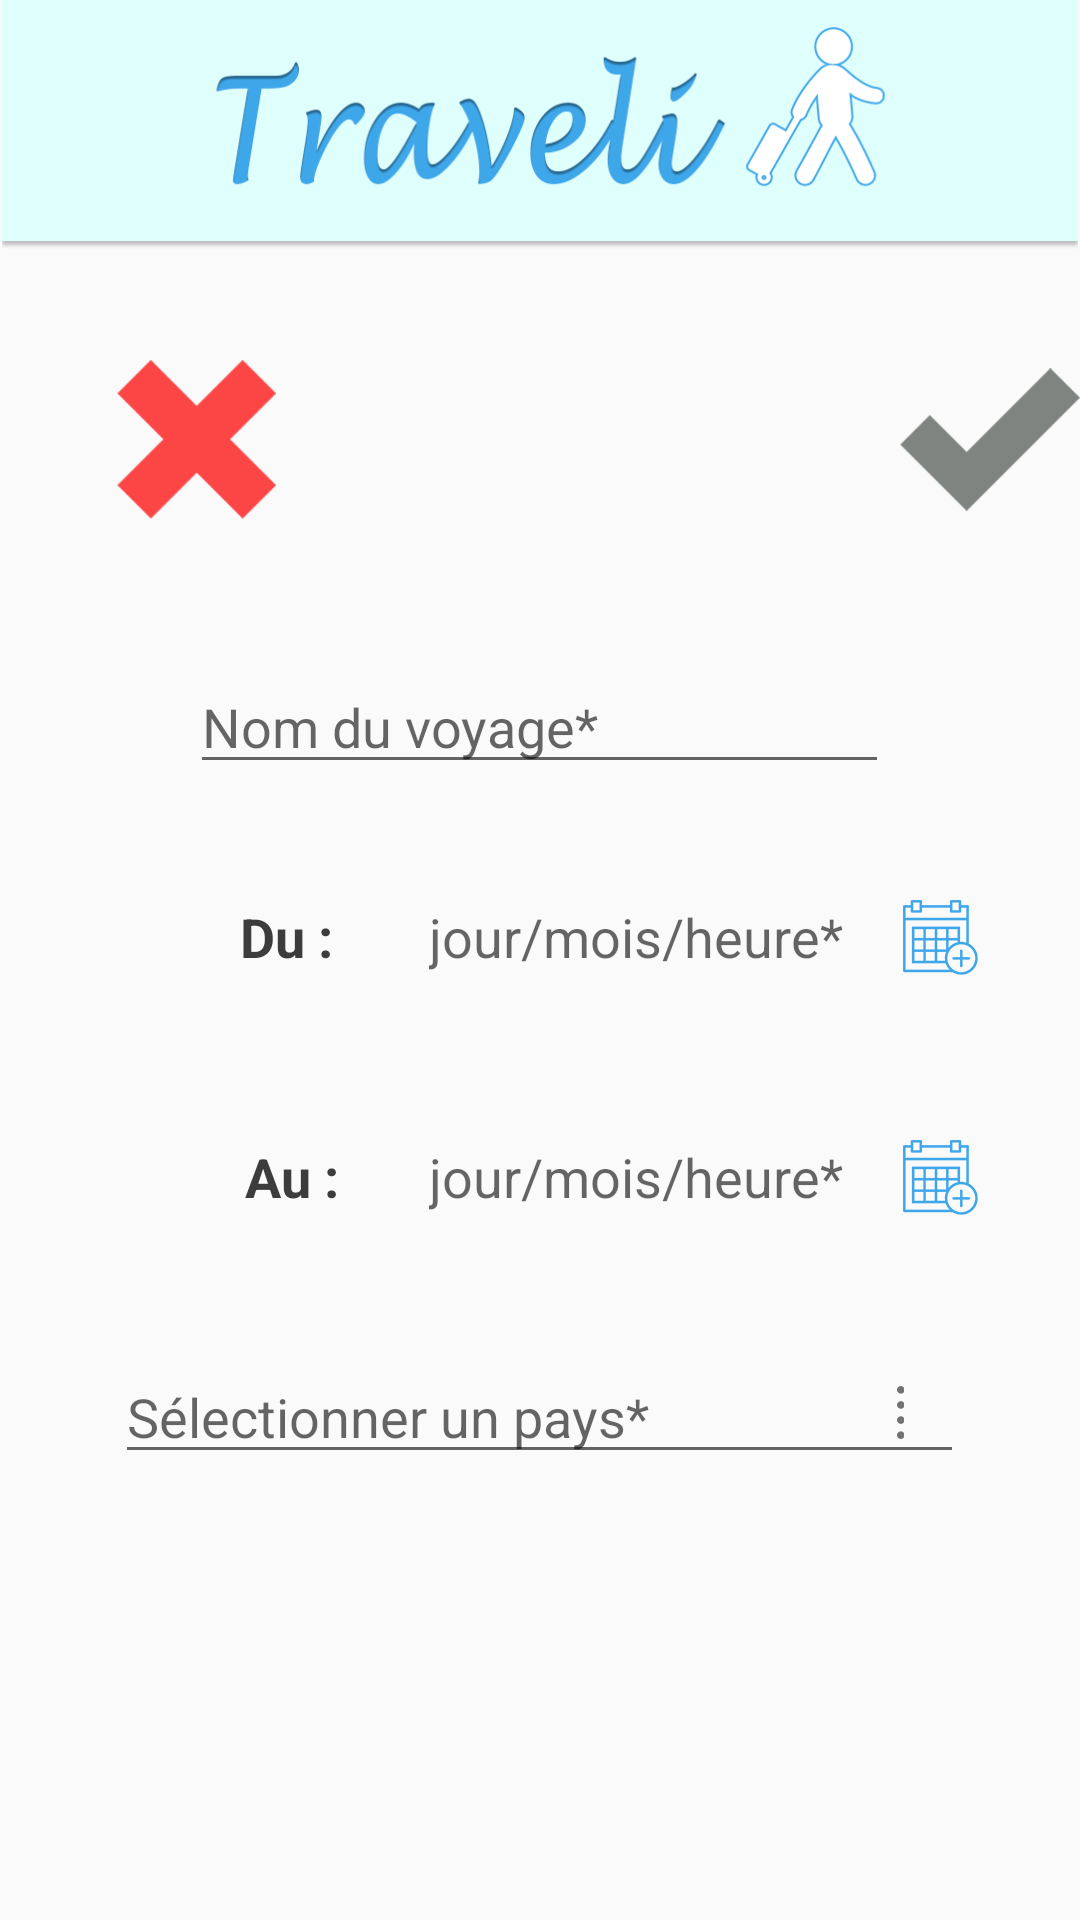

This screen was rendered from an Android layout file. Write that file and the resources it references.
<!-- AndroidManifest.xml: application theme AppTheme -->
<!-- res/layout/activity_add_travel.xml -->
<?xml version="1.0" encoding="utf-8"?>
<RelativeLayout xmlns:android="http://schemas.android.com/apk/res/android"
    xmlns:app="http://schemas.android.com/apk/res-auto"
    xmlns:tools="http://schemas.android.com/tools"
    android:layout_width="match_parent"
    android:layout_height="match_parent"
    tools:context=".AddTravelActivity">

    
    <ImageView
        android:layout_width="match_parent"
        android:layout_height="wrap_content"
        android:adjustViewBounds="true"
        android:contentDescription="@string/description_logo"
        android:src="@drawable/logo" />

    
    <com.google.android.material.textfield.TextInputEditText
        android:id="@+id/nom_pays"
        android:layout_width="345dp"
        android:layout_height="wrap_content"
        android:layout_alignParentTop="true"
        android:layout_centerHorizontal="true"
        android:layout_marginStart="64dp"
        android:layout_marginTop="220dp"
        android:layout_marginEnd="63dp"
        android:hint="@string/nom_du_voyage" />

    
    
    <TextView
        android:id="@+id/du"
        android:layout_width="wrap_content"
        android:layout_height="wrap_content"
        android:layout_marginStart="80dp"
        android:layout_marginTop="300dp"
        android:paddingRight="2dp"
        android:hint="@string/du"
        android:textStyle="bold"
        android:textColorHint="@color/colorDuAu"
        android:textSize="18dp" />

    
    <TextView
        android:id="@+id/duDate"
        android:layout_width="wrap_content"
        android:layout_height="wrap_content"
        android:hint="@string/selection_date"
        android:layout_alignTop="@+id/du"
        android:paddingLeft="30dp"
        android:layout_toRightOf="@id/du"
        android:textSize="18dp"

        android:drawableRight="@mipmap/calendrier"
        android:drawablePadding="20dp"/>
    

    
    <TextView
        android:id="@+id/au"
        android:layout_width="wrap_content"
        android:layout_height="wrap_content"
        android:layout_alignTop="@+id/du"
        android:layout_alignEnd="@+id/du"
        android:layout_alignParentTop="true"
        android:layout_marginStart="80dp"
        android:layout_marginTop="380dp"
        android:hint="@string/au"
        android:textColorHint="@color/colorDuAu"
        android:textSize="18dp"
        android:textStyle="bold" />

    
    <TextView
        android:id="@+id/auDate"
        android:layout_width="wrap_content"
        android:layout_height="wrap_content"
        android:hint="@string/selection_date"
        android:layout_alignTop="@+id/au"
        android:paddingLeft="30dp"
        android:layout_toRightOf="@id/au"
        android:textSize="18dp"

        android:drawableRight="@mipmap/calendrier"
        android:drawablePadding="20dp"/>
    

    
    <ImageView
        android:id="@+id/encoche_verte"
        android:visibility="invisible"
        android:layout_width="61dp"
        android:layout_height="53dp"
        android:layout_marginStart="300dp"
        android:layout_marginTop="120dp"
        android:src="@drawable/encoche_verte" />

    
    <ImageView
        android:id="@+id/encoche_grise"
        android:layout_width="61dp"
        android:layout_height="53dp"
        android:layout_marginStart="300dp"
        android:layout_marginTop="120dp"
        android:src="@drawable/encoche_grise" />

    
    <ImageView
        android:id="@+id/croix"
        android:layout_width="61dp"
        android:layout_height="53dp"
        android:layout_marginStart="35dp"
        android:layout_marginTop="120dp"
        android:src="@drawable/cross" />

    
    <AutoCompleteTextView
        android:id="@+id/actv"
        android:layout_width="283dp"
        android:layout_height="wrap_content"
        android:layout_alignParentTop="true"
        android:layout_centerHorizontal="true"
        android:layout_marginTop="450dp"
        android:completionThreshold="1"
        android:hint="@string/selection_pays"
        app:layout_constraintEnd_toEndOf="parent"
        app:layout_constraintTop_toTopOf="parent" />

    
    <ImageView
        android:id="@+id/dots"
        android:layout_width="wrap_content"
        android:layout_height="wrap_content"
        android:layout_alignTop="@+id/actv"
        android:layout_alignEnd="@+id/actv"
        android:layout_alignBottom="@+id/actv"
        android:contentDescription="@string/description_fleche"
        android:paddingRight="20dp"
        android:paddingLeft="20dp"
        android:src="@mipmap/dots" />

    
    <TextView
        android:id="@+id/textView"
        android:layout_width="181dp"
        android:layout_height="19dp"
        android:layout_marginStart="16dp"
        android:layout_marginTop="650dp"
        android:layout_marginBottom="16dp"
        android:text="@string/champs_obligatoires" />
</RelativeLayout>
<!-- resources referenced by this layout -->
<resources>
  <color name="colorDuAu">#3C3C3C</color>
  <!-- drawable cross: png bitmap (drawable, 1910 bytes) -->
  <!-- drawable encoche_grise: png bitmap (drawable, 1632 bytes) -->
  <!-- drawable encoche_verte: png bitmap (drawable, 1634 bytes) -->
  <!-- drawable logo: png bitmap (drawable, 38382 bytes) -->
  <!-- mipmap calendrier: png bitmap (mipmap-xxhdpi, 2252 bytes) -->
  <!-- mipmap dots: png bitmap (mipmap-xxhdpi, 412 bytes) -->
  <string name="au">Au :</string>
  <string name="champs_obligatoires">* Champs obligatoires</string>
  <string name="description_fleche">Fleche de selection de pays</string>
  <string name="description_logo">Logo Traveli</string>
  <string name="du">Du :</string>
  <string name="nom_du_voyage">Nom du voyage*</string>
  <string name="selection_date">jour/mois/heure*</string>
  <string name="selection_pays">Sélectionner un pays*</string>
  <style name="AppTheme" parent="Theme.AppCompat.Light.NoActionBar">
          
          <item name="colorPrimary">@color/colorPrimary</item>
          <item name="colorPrimaryDark">@color/colorPrimaryDark</item>
          <item name="colorAccent">@color/colorAccent</item>
          <item name="android:windowActivityTransitions">true</item>
      </style>
  <color name="colorPrimary">#008577</color>
  <color name="colorPrimaryDark">#00574B</color>
  <color name="colorAccent">#D81B60</color>
</resources>
